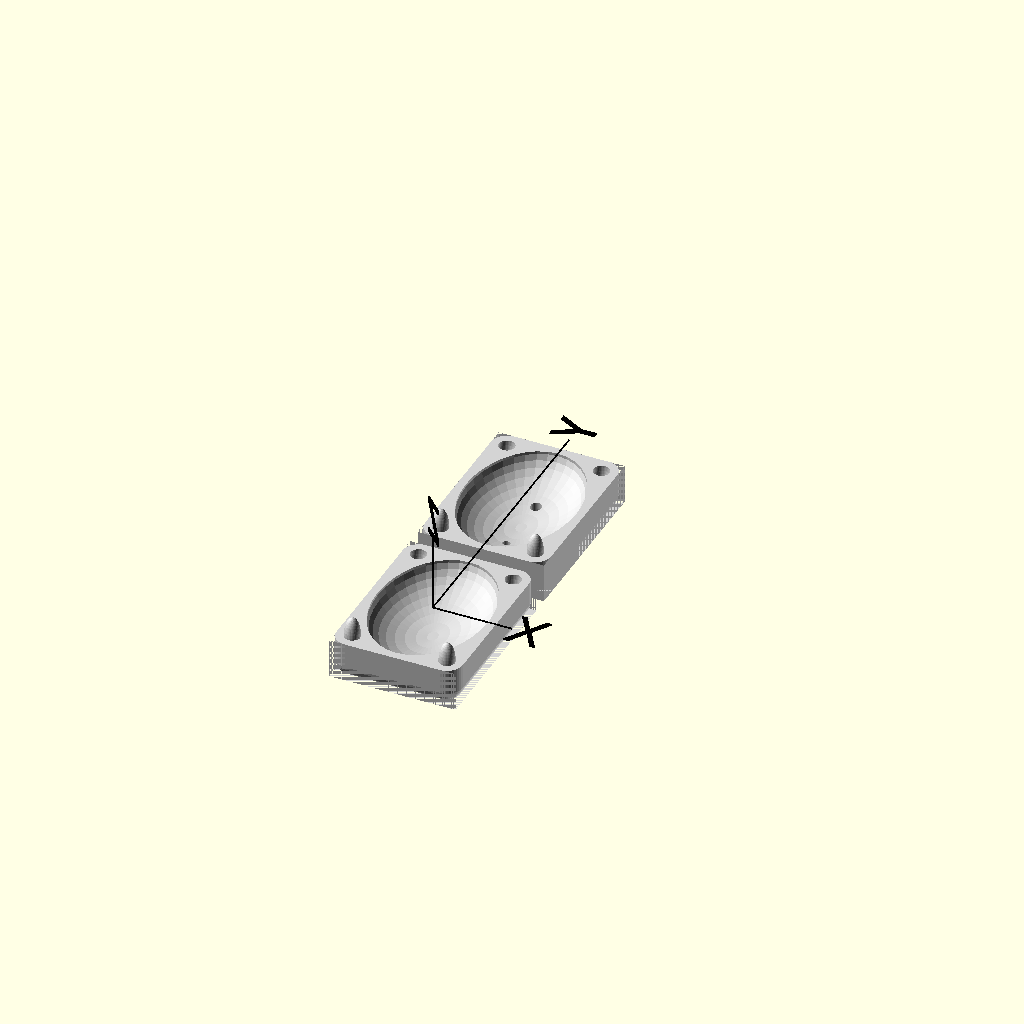
Cell 1: the model at its default parameters.
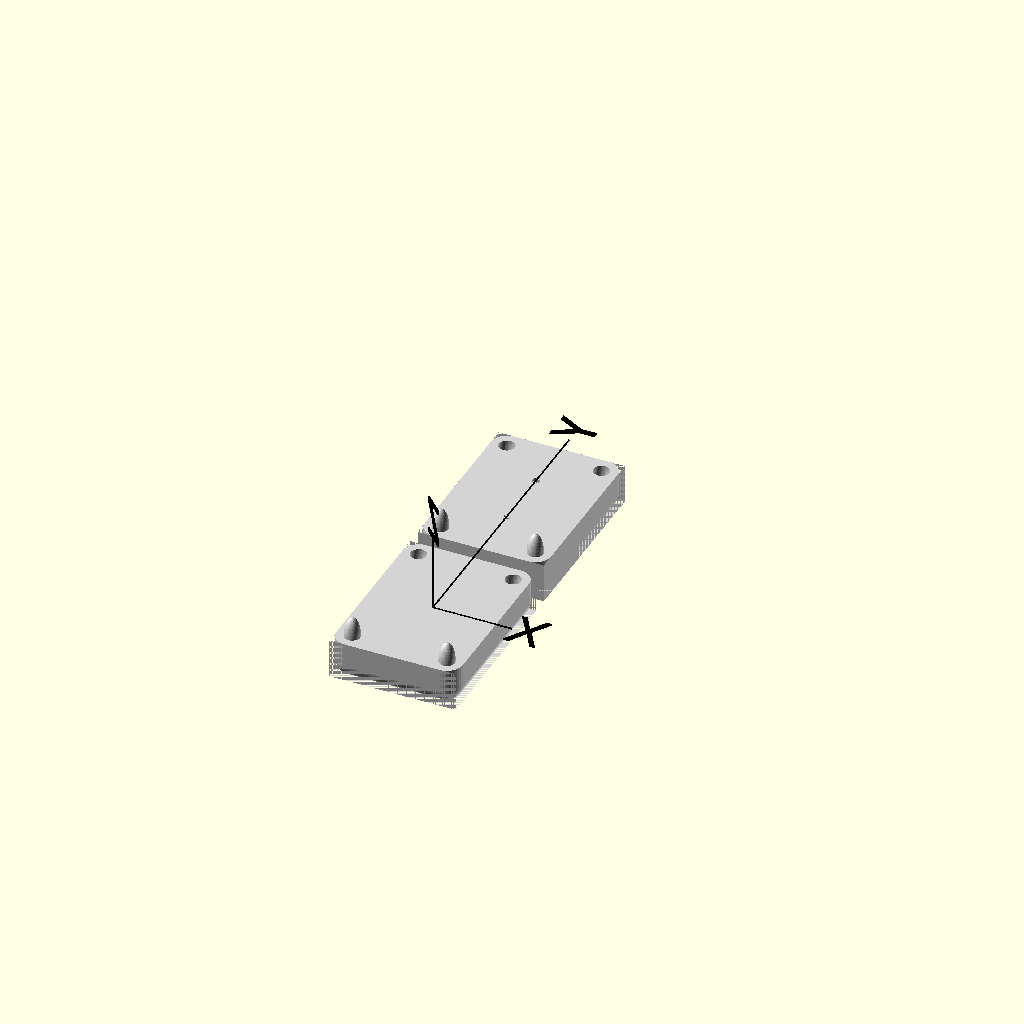
Cell 2: master_x_translation = 100 (everything else at default).
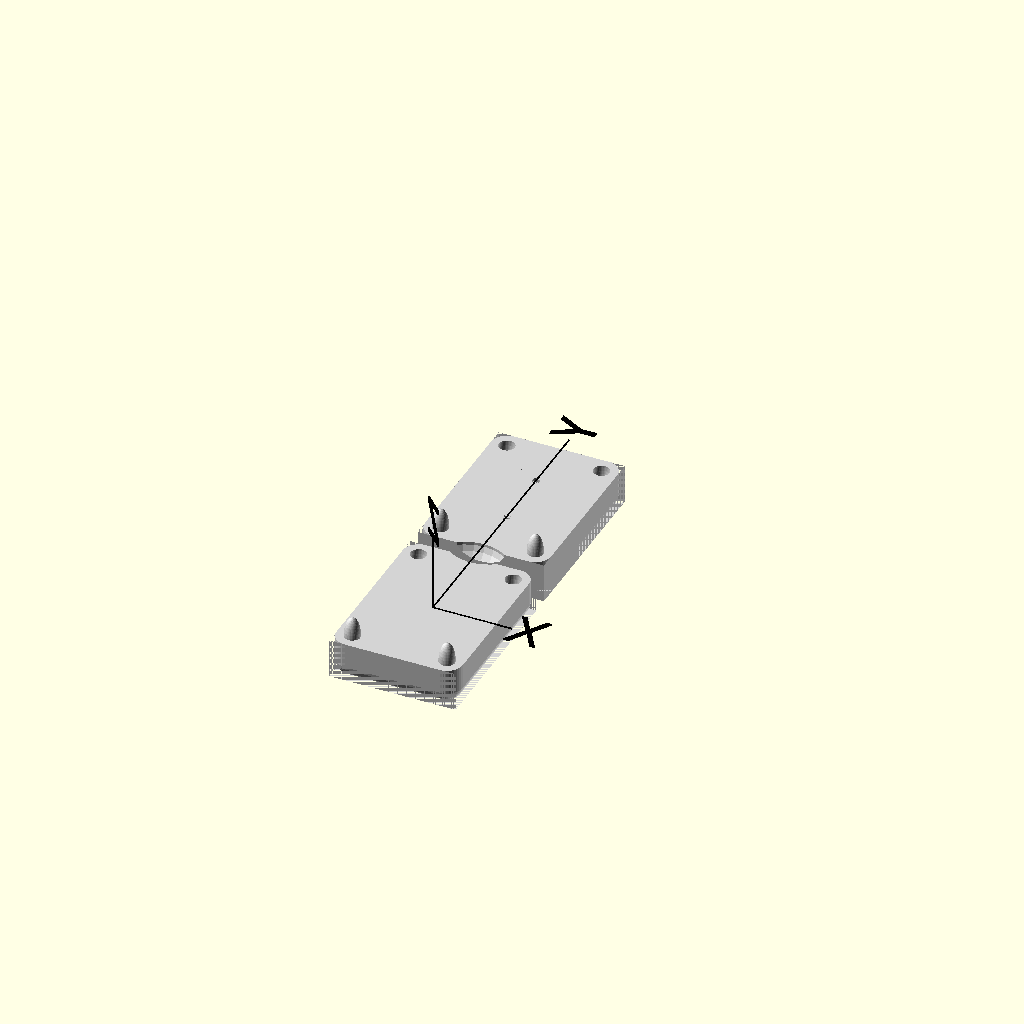
Cell 3: master_y_translation = 100 (everything else at default).
All cells are drawn from one camera (rotation 55°, 0°, 25°, orthographic, colour scheme Cornfield), so only the parameter changes between them.
Source of the model, inputs/thingiverse/files/thing-1184847/files/MouldMaker.scad:
// preview[view:north east, tilt:top diagonal]

/* [Show/Hide] */
//Useful for positioning the master
show_axis="Yes"; //[Yes, No]
//The object you are creating a mould for
show_master="No"; //[Yes, No]
//Entry and exit for the casting material
show_sprue_and_riser="No"; //[Yes, No]
//Optional horizontal extension from sprue
include_runner="No"; //[Yes, No]
show_mould_top="Yes"; //[Yes, No]
show_mould_bottom="Yes"; //[Yes, No]
//Set low for quicker editing and high for final render
resolution=36; //[36, 360]

/* [Master Adjustments] */
//Use goo.gl/Aoiphw to convert your master STL in to an OpenSCAD polyhedron and paste the list of points and faces/triangles here
master_points="[]";
master_faces="[]";
master_x_rotation=0; //[-180:180]
master_y_rotation=0; //[-180:180]
master_z_rotation=0; //[-180:180]
master_x_translation=0; //[-100:100]
master_y_translation=0; //[-100:100]
master_z_translation=0; //[-100:100]

/* [Sprue, Runner, and Riser Adjustments] */
sprue_diameter=5; //[5:20]
sprue_x_translation=0; //[-100:100]
sprue_y_translation=-20; //[-100:100]
sprue_z_translation=0; //[-100:100]
runner_angle=0; //[0:360]
runner_length=25; //[1:50]
riser_diameter=5; //[5:20]
riser_x_translation=0; //[-100:100]
riser_y_translation=20; //[-100:100]
riser_z_translation=0; //[-100:100]

/* [Mould Size Adjustments] */
mould_x_dimention=80; //[1:200]
mould_y_dimention=110; //[1:200]
mould_z_dimention=50; //[1:200]

/* [Hidden] */
$fn=resolution;
delta=0.01;

module rounded_edges(){
    radius = 10;
    difference(){
        cube([mould_x_dimention+delta,mould_y_dimention+delta,mould_z_dimention+delta], center=true);

        minkowski(){
            cube([mould_x_dimention-2*radius+delta,mould_y_dimention-2*radius+delta,mould_z_dimention-2*radius+delta], center=true);

            sphere(r=radius);
        }
    }
}

//rounded_edges();

module axis(){
    rotate([0,90,0])
    cylinder(d=1, h=0.5*mould_x_dimention+10);

    rotate([-90,0,0])
    cylinder(d=1, h=1.5*mould_y_dimention+20);

    cylinder(d=1, h=mould_z_dimention);

    translate([0.5*mould_x_dimention+20,0,0])
    //rotate([0,0,180])
    linear_extrude(height=1)
    scale(5)
    //polygon(points=[[-1,0],[-2,1],[-2,2],[-1,2],[0,1],[1,2],[2,2],[2,1],[1,0],[2,-1],[2,-2],[1,-2],[0,-1],[-1,-2],[-2,-2],[-2,-1]]);
    text("X", size=5, font="Russo One", valign="center", halign="center");

    translate([0,1.5*mould_y_dimention+30,0])
    rotate([0,0,90])
    linear_extrude(height=1)
    scale(5)
    //polygon(points=[[-1,0],[-2,1],[-2,2],[-1,2],[0,1],[1,2],[2,2],[2,1],[1,0],[1,-2],[0,-2],[-1,-2]]);
    text("Y", size=5, font="Russo One", valign="center", halign="center");

    translate([0,0,mould_z_dimention+10])
    rotate([0,0,135])
    rotate([90,0,0])
    linear_extrude(height=1)
    scale(5)
    //polygon(points=[[-2,1],[-2,2],[2,2],[2,1],[0,-1],[2,-1],[2,-2],[1,-2],[-1,-2],[-2,-2],[-2,-1],[0,1]]);
    text("Z", size=5, font="Russo One", valign="center", halign="center");
}

module master(){
    translate([master_x_translation,master_y_translation,master_z_translation])
    rotate([0,0,master_z_rotation])
    rotate([0,master_y_rotation,0])
    rotate([master_x_rotation,0,0])
    if (master_points == "[]")
        resize(newsize=[70,100,40])
        sphere(1);
    else
        polyhedron(points=master_points, faces=master_faces);
}

module sprue(){
    translate([sprue_x_translation,sprue_y_translation,sprue_z_translation]){
        cylinder(d1=sprue_diameter, d2=1.5*sprue_diameter,h=mould_z_dimention/2 + 1);

        if (include_runner == "Yes"){
            sphere(d=sprue_diameter);

            rotate([0,0,runner_angle])
            rotate([-90,0,0])
            cylinder(d=sprue_diameter, h=runner_length);
        }
    }
}

module riser(){
    translate([riser_x_translation,riser_y_translation,riser_z_translation])
    cylinder(d=riser_diameter, h=mould_z_dimention/2 + 1);
}

module mould_bottom(){
    difference(){
        union(){
            translate([0,0,-mould_z_dimention/4])
            cube([mould_x_dimention,mould_y_dimention,mould_z_dimention/2], center=true);

            translate([10-mould_x_dimention/2,10-mould_y_dimention/2,0])
            resize(newsize=[10,10,mould_z_dimention/2]) sphere(1);

            translate([-10+mould_x_dimention/2,10-mould_y_dimention/2,0])
            resize(newsize=[10,10,mould_z_dimention/2]) sphere(1);
        }
        union(){
            master();

            translate([10-mould_x_dimention/2,-10+mould_y_dimention/2,0])
            resize(newsize=[10,10,mould_z_dimention/2])
            sphere(1);

            translate([-10+mould_x_dimention/2,-10+mould_y_dimention/2,0])
            resize(newsize=[10,10,mould_z_dimention/2])
            sphere(1);

            rounded_edges();
        }
    }
}

module mould_top(){
    difference(){
        union(){
            translate([0,0,mould_z_dimention/4])
            cube([mould_x_dimention,mould_y_dimention,mould_z_dimention/2], center=true);

            translate([10-mould_x_dimention/2,-10+mould_y_dimention/2,0])
            resize(newsize=[10,10,mould_z_dimention/2])
            sphere(1);

            translate([-10+mould_x_dimention/2,-10+mould_y_dimention/2,0])
            resize(newsize=[10,10,mould_z_dimention/2])
            sphere(1);
        }
        union(){
            master();

            sprue();

            riser();

            translate([10-mould_x_dimention/2,10-mould_y_dimention/2,0])
            resize(newsize=[10,10,mould_z_dimention/2])
            sphere(1);

            translate([-10+mould_x_dimention/2,10-mould_y_dimention/2,0])
            resize(newsize=[10,10,mould_z_dimention/2])
            sphere(1);

            rounded_edges();
        }
    }
}

module show_what(){
    if (show_axis == "Yes")
        color("black")
        axis();
    if (show_master == "Yes")
        color("grey")
        master();
    if (show_sprue_and_riser == "Yes"){
        color("grey")
        sprue();

        color("grey")
        riser();
    }
    if (show_mould_top == "Yes")
        translate([0,10+mould_y_dimention,0])
        rotate([180,0,0])
        color("lightgrey")
        mould_top();
    if (show_mould_bottom == "Yes")
        color("lightgrey")
        mould_bottom();
}

show_what();
Customizer parameters (derived from the source; name, type, default, range or options):
show_axis: string, default "Yes", options "Yes", "No"
show_master: string, default "No", options "Yes", "No"
show_sprue_and_riser: string, default "No", options "Yes", "No"
include_runner: string, default "No", options "Yes", "No"
show_mould_top: string, default "Yes", options "Yes", "No"
show_mould_bottom: string, default "Yes", options "Yes", "No"
resolution: number, default 36, options 36, 360
master_points: string, default "[]"
master_faces: string, default "[]"
master_x_rotation: number, default 0, range -180 to 180
master_y_rotation: number, default 0, range -180 to 180
master_z_rotation: number, default 0, range -180 to 180
master_x_translation: number, default 0, range -100 to 100
master_y_translation: number, default 0, range -100 to 100
master_z_translation: number, default 0, range -100 to 100
sprue_diameter: number, default 5, range 5 to 20
sprue_x_translation: number, default 0, range -100 to 100
sprue_y_translation: number, default -20, range -100 to 100
sprue_z_translation: number, default 0, range -100 to 100
runner_angle: number, default 0, range 0 to 360
runner_length: number, default 25, range 1 to 50
riser_diameter: number, default 5, range 5 to 20
riser_x_translation: number, default 0, range -100 to 100
riser_y_translation: number, default 20, range -100 to 100
riser_z_translation: number, default 0, range -100 to 100
mould_x_dimention: number, default 80, range 1 to 200
mould_y_dimention: number, default 110, range 1 to 200
mould_z_dimention: number, default 50, range 1 to 200
